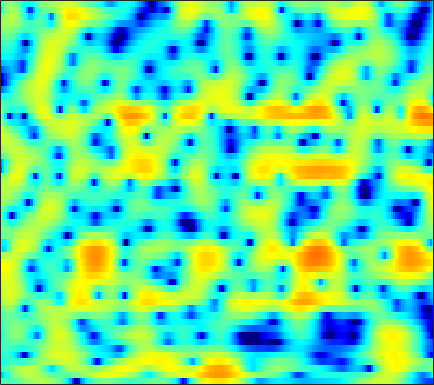

Values plotted in this chart, from the file beside it:
-2.3544, -2.4855, -2.572, -2.566, -2.5127, -2.3294, -2.0355, -1.7504, -1.3182, -0.84339, -0.33948, 0.03424, 0.50769, 0.93315, 1.2145, 1.5245, 1.7701, 1.8978, 2.0008, 2.0349, 1.9697, 1.8634, 1.6414, 1.3107
-8.787, -6.848, -4.843, -3.271, -2.303, -1.224, -0.3097, 0.268, 0.9179, 1.455, 1.877, 2.117, 2.34, 2.44, 2.43, 2.31, 2.054, 1.776, 1.301, 0.7226, 0.07173, -0.4324, -1.057, -1.55
-3.913, -3.261, -2.345, -1.471, -0.8487, -0.08115, 0.589, 1.031, 1.537, 1.94, 2.252, 2.434, 2.559, 2.57, 2.496, 2.26, 1.843, 1.388, 0.583, -0.5054, -1.929, -3.224, -5.128, -6.654
-5.111, -4.499, -3.867, -3.442, -3.249, -3.133, -3.16, -3.249, -3.396, -3.512, -3.469, -3.294, -2.849, -2.226, -1.685, -0.9609, -0.3172, 0.108, 0.5756, 0.935, 1.203, 1.369, 1.577, 1.802
-3.597, -3.492, -3.499, -3.724, -4.057, -4.77, -5.842, -6.968, -9.094, -12.31, -17.5, -20.3, -14.69, -9.815, -7.258, -4.699, -2.762, -1.599, -0.3321, 0.6783, 1.497, 2.01, 2.583, 3.049
-2.751, -2.723, -2.736, -2.838, -2.969, -3.208, -3.506, -3.765, -4.12, -4.428, -4.594, -4.572, -4.306, -3.794, -3.286, -2.535, -1.749, -1.165, -0.4055, 0.3197, 0.992, 1.452, 1.997, 2.459
-3.092, -2.76, -2.356, -2.014, -1.812, -1.633, -1.568, -1.592, -1.684, -1.842, -2.042, -2.208, -2.405, -2.555, -2.612, -2.575, -2.351, -2.054, -1.494, -0.793, -0.01244, 0.5746, 1.307, 1.946
-4.786, -3.483, -2.129, -1.129, -0.5731, -0.07443, 0.1833, 0.2297, 0.1018, -0.2429, -0.8288, -1.462, -2.621, -4.231, -5.807, -8.462, -10.98, -10.89, -7.903, -4.723, -2.217, -0.7334, 0.8167, 1.98
-3.946, -2.909, -1.754, -0.8681, -0.3707, 0.0946, 0.348, 0.4202, 0.3431, 0.06326, -0.4218, -0.9279, -1.802, -2.889, -3.82, -5.043, -5.817, -5.719, -4.632, -2.983, -1.333, -0.2355, 0.9791, 1.919
-2.59, -2.157, -1.633, -1.198, -0.9645, -0.7466, -0.6382, -0.6297, -0.7264, -0.9089, -1.125, -1.279, -1.449, -1.579, -1.628, -1.605, -1.436, -1.189, -0.7346, -0.1843, 0.3887, 0.8235, 1.351, 1.799
-2.239, -1.791, -1.348, -1.082, -1.002, -1.071, -1.361, -1.706, -2.277, -2.857, -3.316, -3.486, -3.409, -3.003, -2.555, -1.861, -1.135, -0.5987, 0.05949, 0.64, 1.127, 1.437, 1.774, 2.031
-1.124, -0.3724, 0.2857, 0.5678, 0.5179, 0.09259, -0.816, -1.843, -3.773, -6.681, -11.26, -15.26, -12.56, -7.78, -5.281, -2.891, -1.192, -0.2731, 0.6288, 1.255, 1.69, 1.902, 2.023, 1.985
0.9997, 1.787, 2.553, 2.91, 2.941, 2.642, 2, 1.286, -0.003398, -1.534, -2.974, -3.644, -3.667, -2.916, -2.146, -1.167, -0.3734, 0.08152, 0.5483, 0.8311, 0.9293, 0.8123, 0.4098, -0.3717
1.711, 2.456, 3.173, 3.589, 3.722, 3.662, 3.365, 2.978, 2.29, 1.536, 0.7448, 0.1186, -0.7208, -1.484, -2.024, -2.733, -3.355, -3.644, -3.672, -3.393, -3.066, -2.894, -2.856, -3.153
2.286, 2.892, 3.449, 3.759, 3.841, 3.751, 3.435, 3.065, 2.421, 1.584, 0.5282, -0.3914, -1.828, -3.621, -5.292, -8.171, -12.41, -17.07, -18.5, -12.54, -8.728, -6.816, -5.035, -3.855
3.021, 3.39, 3.709, 3.826, 3.773, 3.521, 3.071, 2.617, 1.845, 0.8608, -0.2735, -1.219, -2.616, -4.184, -5.432, -7.113, -8.718, -9.581, -9.655, -8.678, -7.26, -6.129, -4.758, -3.648
4.106, 4.281, 4.372, 4.277, 4.071, 3.625, 2.973, 2.335, 1.296, 0.08714, -1.286, -2.387, -3.836, -5.098, -5.837, -6.472, -6.644, -6.515, -6.133, -5.563, -4.856, -4.316, -3.688, -3.126
5.204, 5.248, 5.185, 4.941, 4.649, 4.085, 3.29, 2.501, 1.2, -0.4621, -2.645, -4.684, -8.066, -12.11, -14.19, -12.57, -9.578, -7.804, -6.113, -4.89, -3.974, -3.47, -3.038, -2.802
4.777, 4.753, 4.653, 4.489, 4.307, 3.935, 3.376, 2.817, 1.798, 0.4267, -1.308, -2.905, -5.399, -7.759, -8.787, -8.431, -7.027, -6.028, -4.982, -4.207, -3.71, -3.466, -3.203, -3.088
2.053, 1.916, 1.968, 2.265, 2.543, 2.879, 3.082, 3.104, 2.899, 2.472, 1.853, 1.257, 0.4108, -0.4027, -0.9843, -1.666, -2.247, -2.709, -3.371, -4.059, -4.764, -5.165, -5.305, -5.054
-5.38, -7.311, -6.351, -3.112, -1.012, 1.09, 2.532, 3.255, 3.882, 4.175, 4.159, 4.013, 3.623, 3.027, 2.477, 1.55, 0.3339, -0.7878, -2.746, -5.5, -9.517, -14.06, -17.63, -11.74
-4.995, -6.1, -5.537, -3.332, -1.633, 0.2754, 1.72, 2.53, 3.329, 3.827, 4.063, 4.103, 3.954, 3.583, 3.172, 2.4, 1.369, 0.4165, -1.163, -3.025, -5.053, -6.42, -7.258, -6.996
-0.8024, -0.9708, -0.9289, -0.6262, -0.2587, 0.3302, 0.9356, 1.384, 1.908, 2.314, 2.628, 2.756, 2.815, 2.734, 2.556, 2.197, 1.688, 1.205, 0.4855, -0.326, -1.143, -1.718, -2.457, -3.096
-0.1658, -0.4632, -0.808, -1.019, -1.06, -0.9617, -0.6845, -0.3896, 0.07361, 0.5778, 1.048, 1.355, 1.687, 1.917, 2.017, 2.06, 1.989, 1.867, 1.621, 1.276, 0.8585, 0.498, -0.05569, -0.6908
-0.8715, -1.661, -2.836, -3.987, -4.682, -5.059, -4.659, -4.008, -2.94, -1.851, -0.9248, -0.3036, 0.4086, 0.9878, 1.375, 1.788, 2.11, 2.295, 2.43, 2.468, 2.376, 2.225, 1.935, 1.493
-1.45, -2.798, -5.305, -9.293, -14.39, -26.07, -13.53, -9.46, -6.329, -4.418, -3.156, -2.421, -1.586, -0.7897, -0.1784, 0.6397, 1.434, 1.976, 2.583, 3.041, 3.317, 3.402, 3.356, 3.124
-0.1375, -0.9304, -2.325, -3.94, -5.071, -5.995, -5.989, -5.667, -5.204, -5.157, -5.452, -5.876, -6.276, -5.708, -4.606, -2.675, -0.795, 0.4038, 1.73, 2.704, 3.382, 3.71, 3.894, 3.853
1.307, 1.105, 0.673, 0.1415, -0.3134, -0.9388, -1.603, -2.178, -3.189, -4.647, -6.979, -9.714, -16.42, -18.35, -11.48, -6.232, -3.024, -1.289, 0.4286, 1.642, 2.486, 2.91, 3.244, 3.309
1.61, 1.693, 1.677, 1.515, 1.305, 0.9089, 0.3634, -0.1345, -0.9808, -1.957, -3.087, -3.852, -4.644, -4.732, -4.375, -3.408, -2.295, -1.462, -0.4814, 0.3126, 0.9273, 1.24, 1.515, 1.573
1.566, 1.851, 2.136, 2.265, 2.289, 2.184, 1.918, 1.62, 1.104, 0.447, -0.2658, -0.8203, -1.499, -2.037, -2.286, -2.409, -2.257, -2.003, -1.556, -1.062, -0.6813, -0.4945, -0.4268, -0.5263
1.218, 1.757, 2.412, 2.981, 3.299, 3.563, 3.62, 3.5, 3.137, 2.506, 1.608, 0.7265, -0.6608, -2.349, -3.635, -5.067, -5.377, -4.823, -3.639, -2.547, -1.882, -1.66, -1.834, -2.455
-1.707, -0.5831, 0.9302, 2.326, 3.174, 4.038, 4.562, 4.723, 4.601, 4.105, 3.154, 2.123, 0.1335, -2.796, -6.097, -13.6, -15.45, -9.398, -5.1, -2.934, -1.841, -1.605, -1.884, -2.978
-11.33, -7.493, -3.628, -0.8307, 0.735, 2.301, 3.315, 3.791, 4.046, 3.926, 3.438, 2.853, 1.799, 0.518, -0.4565, -1.532, -2.018, -2.02, -1.686, -1.399, -1.25, -1.381, -1.784, -2.518
-10.04, -7.4, -4.245, -1.736, -0.24, 1.27, 2.325, 2.85, 3.273, 3.383, 3.261, 3.02, 2.58, 2.046, 1.616, 1.068, 0.5846, 0.2635, -0.1546, -0.5939, -1.154, -1.661, -2.485, -3.418
-3.231, -2.26, -0.9534, 0.2261, 1.019, 1.862, 2.496, 2.811, 3.051, 3.099, 2.982, 2.817, 2.497, 2.124, 1.804, 1.369, 0.8981, 0.5488, 0.01018, -0.6109, -1.434, -2.188, -3.504, -5.28
0.8037, 1.158, 1.631, 2.045, 2.292, 2.537, 2.652, 2.667, 2.548, 2.318, 1.965, 1.652, 1.185, 0.6976, 0.3678, -0.03153, -0.3538, -0.5759, -0.8467, -1.199, -1.658, -2.158, -3.089, -4.4
2.985, 2.97, 2.908, 2.817, 2.695, 2.478, 2.155, 1.847, 1.336, 0.6867, -0.08373, -0.7697, -1.731, -2.715, -3.335, -3.847, -3.839, -3.571, -2.989, -2.398, -1.926, -1.711, -1.599, -1.641
3.686, 3.368, 2.893, 2.374, 1.98, 1.399, 0.778, 0.2358, -0.5677, -1.543, -2.757, -3.855, -5.795, -8.42, -11.16, -14.82, -13.05, -9.744, -6.323, -3.873, -2.194, -1.243, -0.3073, 0.3469
3.011, 2.287, 1.305, 0.3384, -0.3251, -1.125, -1.851, -2.389, -3.188, -4.062, -5.075, -5.88, -7.178, -8.743, -10.05, -11.17, -9.868, -7.802, -5.013, -2.722, -0.9835, 0.0319, 1.061, 1.796
1.458, -0.1062, -2.366, -4.425, -5.458, -5.883, -5.913, -6.046, -6.635, -7.577, -8.435, -8.729, -8.052, -6.852, -5.818, -4.45, -3.028, -1.911, -0.5191, 0.6942, 1.682, 2.228, 2.738, 3.004
0.6798, -1.726, -6.356, -15.29, -23.63, -11.84, -8.331, -7.512, -8, -10.6, -17.57, -27.33, -11.74, -6.055, -3.334, -0.7752, 1.061, 2.127, 3.188, 3.899, 4.279, 4.303, 4.029, 3.381
0.5694, -0.6138, -2.253, -3.615, -4.25, -4.379, -4.12, -3.979, -3.987, -4.149, -4.21, -3.868, -2.609, -0.92, 0.3368, 1.857, 3.054, 3.721, 4.318, 4.548, 4.379, 3.988, 3.012, 1.418
-1.877, -2.129, -2.455, -2.631, -2.655, -2.569, -2.351, -2.11, -1.751, -1.329, -0.798, -0.3422, 0.3771, 1.162, 1.75, 2.472, 3.04, 3.337, 3.523, 3.421, 2.997, 2.47, 1.449, 0.05135
-5.741, -5.428, -4.907, -4.325, -3.822, -3.143, -2.446, -1.913, -1.21, -0.5211, 0.1807, 0.7015, 1.348, 1.965, 2.385, 2.844, 3.175, 3.308, 3.301, 3.068, 2.602, 2.068, 1.149, 0.0311
-11.59, -10.64, -9.007, -7.344, -6.176, -4.735, -3.455, -2.607, -1.565, -0.617, 0.2482, 0.8685, 1.637, 2.327, 2.778, 3.27, 3.614, 3.754, 3.76, 3.544, 3.08, 2.553, 1.602, 0.3444
-24.6, -19.22, -14.21, -10.69, -8.742, -6.651, -5.037, -4.035, -2.875, -1.831, -0.8526, -0.1226, 0.8483, 1.766, 2.406, 3.154, 3.727, 4.032, 4.246, 4.207, 3.88, 3.451, 2.588, 1.339
-18.93, -16.75, -13.63, -11.07, -9.543, -8.012, -6.966, -6.398, -5.826, -5.22, -4.342, -3.476, -2.061, -0.5397, 0.5497, 1.851, 2.914, 3.534, 4.117, 4.405, 4.401, 4.199, 3.663, 2.831
-12.67, -11.58, -10.33, -9.296, -8.747, -8.466, -8.731, -9.393, -11.04, -13.51, -14.36, -11.94, -7.755, -4.332, -2.307, -0.1407, 1.544, 2.525, 3.505, 4.154, 4.497, 4.548, 4.372, 3.936
-8.569, -8.057, -7.543, -7.242, -7.214, -7.553, -8.317, -9.276, -11.13, -13.39, -14.11, -12.32, -8.775, -5.6, -3.59, -1.348, 0.475, 1.6, 2.793, 3.672, 4.253, 4.496, 4.576, 4.38
-5.941, -5.654, -5.393, -5.376, -5.505, -5.873, -6.466, -7.004, -7.714, -8.221, -8.23, -7.851, -6.767, -5.221, -3.911, -2.151, -0.4951, 0.6305, 1.921, 2.939, 3.681, 4.067, 4.338, 4.333
-4.233, -3.939, -3.76, -3.83, -4.051, -4.55, -5.324, -6.066, -7.267, -8.637, -9.924, -10.42, -9.909, -8.044, -6.279, -3.964, -1.91, -0.588, 0.9031, 2.09, 2.986, 3.478, 3.914, 4.109
-2.86, -2.545, -2.383, -2.47, -2.722, -3.339, -4.29, -5.288, -7.108, -9.799, -14.31, -21.01, -21.62, -12.38, -8.69, -5.311, -2.877, -1.441, 0.09191, 1.285, 2.201, 2.725, 3.25, 3.593
-1.52, -1.25, -1.073, -1.126, -1.315, -1.784, -2.495, -3.185, -4.3, -5.56, -6.726, -7.266, -7.217, -6.25, -5.213, -3.731, -2.352, -1.441, -0.4067, 0.4254, 1.097, 1.515, 1.976, 2.358
-0.1398, 0.08817, 0.281, 0.3053, 0.2164, -0.03508, -0.4521, -0.8486, -1.466, -2.098, -2.645, -2.928, -3.096, -3.004, -2.776, -2.32, -1.793, -1.421, -1.01, -0.72, -0.5561, -0.4725, -0.3412, -0.0617
0.8187, 1.102, 1.42, 1.635, 1.689, 1.599, 1.312, 0.9641, 0.3611, -0.3694, -1.159, -1.747, -2.363, -2.706, -2.728, -2.515, -2.163, -1.921, -1.788, -2.007, -2.717, -3.614, -5.099, -5.941
-0.5706, 0.2141, 1.212, 1.968, 2.314, 2.444, 2.222, 1.818, 0.9696, -0.2743, -1.947, -3.494, -5.826, -7.587, -7.563, -5.96, -4.12, -3.068, -2.251, -2.203, -3.019, -4.377, -7.593, -11.88
-6.418, -3.327, -0.7846, 0.6898, 1.314, 1.631, 1.446, 1.017, 0.03746, -1.416, -3.479, -5.561, -9.516, -14.67, -14.03, -8.935, -5.385, -3.632, -2.105, -1.267, -0.9411, -0.9046, -0.9512, -0.7438
-2.649, -1.592, -0.3791, 0.4075, 0.6873, 0.6866, 0.2684, -0.2883, -1.292, -2.475, -3.686, -4.52, -5.32, -5.508, -5.187, -4.218, -2.953, -2.006, -0.9455, -0.131, 0.4307, 0.7252, 1.017, 1.267
